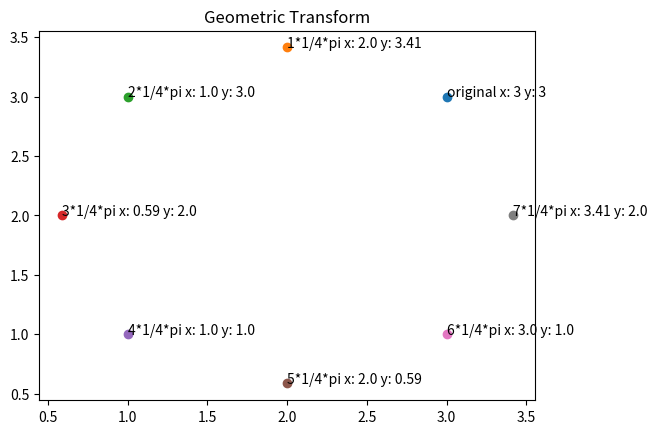

Source code (Python):
import numpy as np
from matplotlib import pyplot as plt


def main():
    px = 3
    py = 3
    plt.scatter(px, py)
    plt.annotate('original' + ' x: ' + str(round(px, 2)) + ' y: ' + str(round(py, 2)), (px, py))
    cx = 2
    cy = 2
    t1 = np.array([
        [1, 0, -cx],
        [0, 1, -cy],
        [0, 0, 1]
        ])
    
    t2 = np.array([
        [1, 0, cx],
        [0, 1, cy],
        [0, 0, 1]
        ])
    for i in range(1, 8):
        theta = 1/4 * np.pi * i 
        r = np.array([
        [np.cos(theta), -np.sin(theta), 0],
        [np.sin(theta), np.cos(theta), 0],
        [0, 0, 1]
        ])
        result = np.dot(np.dot(np.dot(t2, r), t1), np.array([px, py, 1]))
        px_new = result[0] / result[2]
        py_new = result[1] / result[2]
        plt.scatter(px_new, py_new)
        plt.annotate(str(i) + '*1/4*pi' + ' x: ' + str(round(px_new, 2)) + ' y: ' + str(round(py_new, 2)), (px_new, py_new))
    plt.title('Geometric Transform')
    plt.savefig('geometric_transform.ps')
    plt.show()

if __name__ == '__main__':
    main()